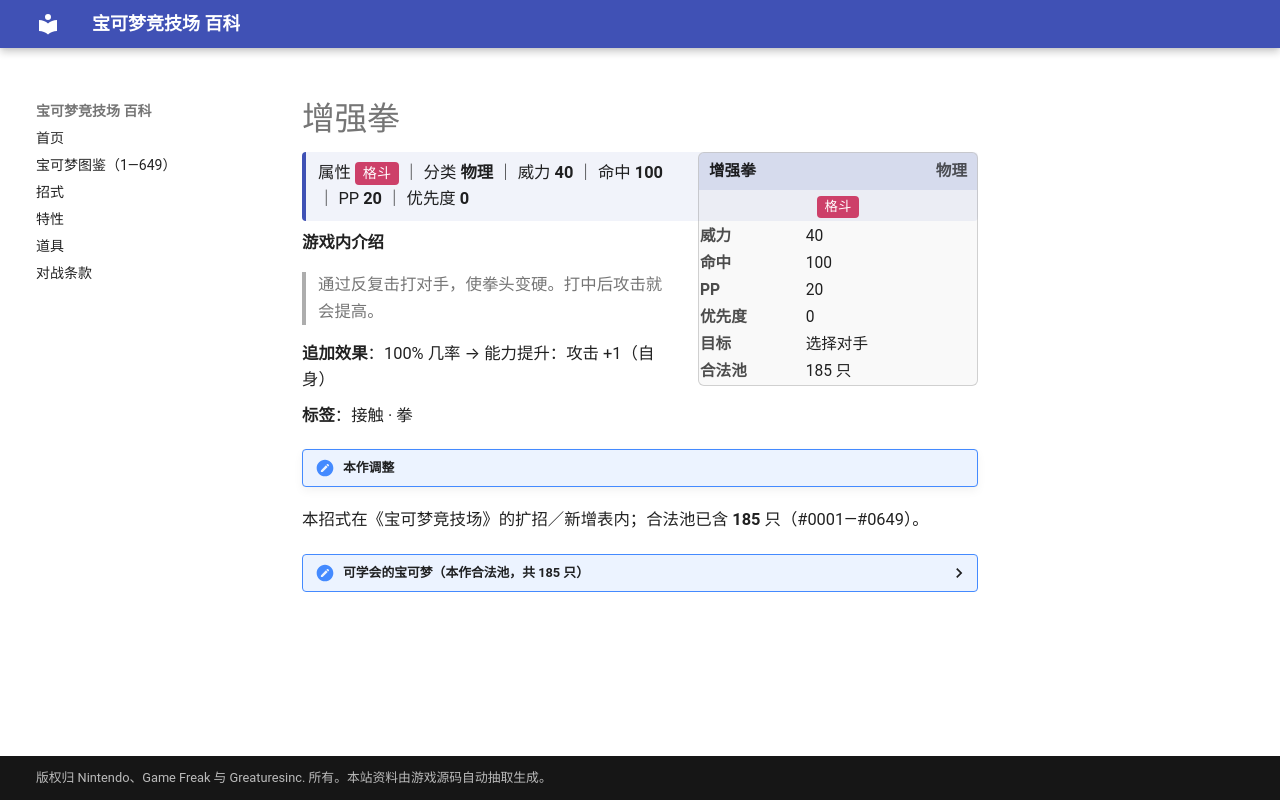

repository: nanmoboys/pkmn-arena-wiki · page: moves/增强拳/index.html · generator: mkdocs

# 增强拳

<div class="infobox">
<div class="ib-h"><span>增强拳</span><span class="ib-no">物理</span></div>
<div class="ib-ty"><span class="tp" style="background:#CD4069">格斗</span></div>
<table class="ib-t"><tr><th>威力</th><td>40</td></tr><tr><th>命中</th><td>100</td></tr><tr><th>PP</th><td>20</td></tr><tr><th>优先度</th><td>0</td></tr><tr><th>目标</th><td>选择对手</td></tr><tr><th>合法池</th><td>185 只</td></tr></table></div>
<div class="head-stat">属性 <span class="tp" style="background:#CD4069">格斗</span> ｜ 分类 <b>物理</b> ｜ 威力 <b>40</b> ｜ 命中 <b>100</b> ｜ PP <b>20</b> ｜ 优先度 <b>0</b></div>

**游戏内介绍**

> 通过反复击打对手，使拳头变硬。打中后攻击就会提高。

**追加效果**：100% 几率 → 能力提升：攻击 +1（自身）

**标签**：接触 · 拳

!!! note "本作调整"

本招式在《宝可梦竞技场》的扩招／新增表内；合法池已含 **185** 只（#0001—#0649）。

<details class="pool"><summary>可学会的宝可梦（本作合法池，共 185 只）</summary>

<p>小火龙、火恐龙、喷火龙、杰尼龟、卡咪龟、水箭龟、尼多后、尼多王、皮皮、皮可西、胖丁、胖可丁、可达鸭、哥达鸭、猴怪、火暴猴、蚊香君、蚊香泳士、腕力、豪力、怪力、小拳石、隆隆石、隆隆岩、臭泥、臭臭泥、耿鬼、催眠貘、引梦貘人、卡拉卡拉、嘎啦嘎啦、飞腿郎、快拳郎、大舌头、钻角犀兽、吉利蛋、袋兽、魔墙人偶、迷唇姐、电击兽、鸭嘴火兽、卡比兽、快龙、超梦、梦幻、火暴兽、小锯鳄、蓝鳄、大力鳄、尾立、大尾立、芭瓢虫、安瓢虫、茸茸羊、电龙、玛力露、玛力露丽、树才怪、蚊香蛙皇、长尾怪手、乌波、沼王、呆呆王、布鲁、布鲁皇、狃拉、熊宝宝、圈圈熊、信使鸟、电击怪、鸭嘴宝宝、大奶罐、幸福蛋、幼基拉斯、沙基拉斯、班基拉斯、木守宫、森林蜥蜴、蜥蜴王、力壮鸡、火焰鸡、沼跃鱼、巨沼怪、莲帽小童、乐天河童、长鼻叶、狡猾天狗、斗笠菇、懒人獭、过动猿、请假王、吼爆弹、爆音怪、幕下力士、铁掌力士、勾魂眼、大嘴娃、波士可多拉、玛沙那、恰雷姆、电萤虫、甜甜萤、溶食兽、吞食兽、噗噗猪、晃晃斑、沙漠蜻蜓、刺球仙人掌、梦歌仙人掌、猫鼬斩、变隐龙、彷徨夜灵、金属怪、巨金怪、雷吉洛克、雷吉艾斯、雷吉斯奇鲁、固拉多、基拉祈、代欧奇希斯、小火焰猴、猛火猴、烈焰猴、音箱蟀、头盖龙、战槌龙、泳圈鼬、浮潜鼬、双尾怪手、卷卷耳、长耳兔、小卡比兽、利欧路、路卡利欧、不良蛙、毒骷蛙、玛狃拉、大舌舔、超甲狂犀、电击魔兽、鸭嘴炎兽、艾路雷朵、黑夜魔灵、由克希、艾姆利多、亚克诺姆、雷吉奇卡斯、达克莱伊、比克提尼、炒炒猪、炎武王、步哨鼠、花椰猴、花椰猿、爆香猴、爆香猿、冷水猴、冷水猿、差不多娃娃、搬运小匠、铁骨土人、修建老匠、蟾蜍王、投摔鬼、打击鬼、混混鳄、流氓鳄、火红不倒翁、达摩狒狒、滑滑小子、头巾混混、哥德小姐、人造细胞卵、麻麻鳗鱼王、喷嚏熊、冻原熊、功夫鼬、师父鼬、赤面龙、泥偶小人、泥偶巨人、驹刀小兵、劈斩司令、熔蚁兽、美洛耶塔</p>

</details>
